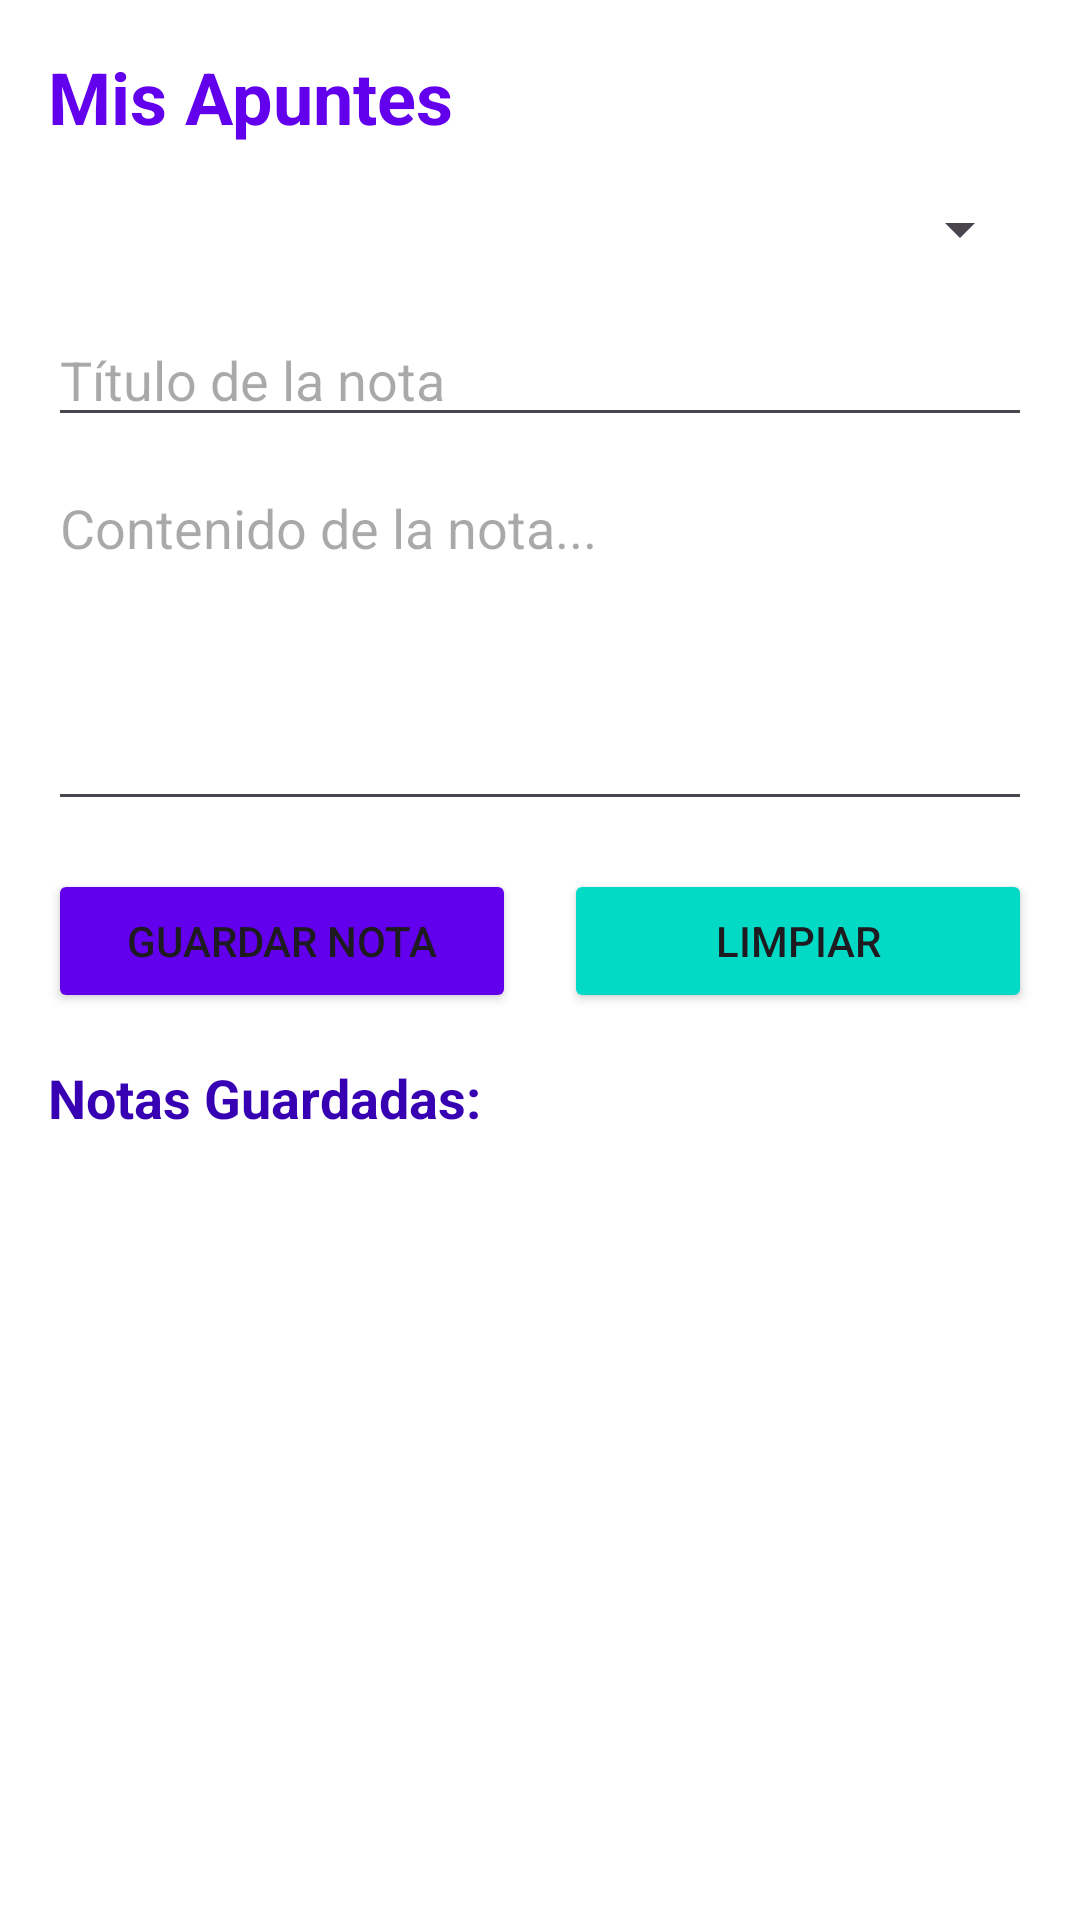

Layout XML and referenced resources for this Android screen:
<!-- AndroidManifest.xml: application theme Theme.EnseñaTech -->
<!-- res/layout/apuntes.xml -->
<?xml version="1.0" encoding="utf-8"?>
<LinearLayout xmlns:android="http://schemas.android.com/apk/res/android"
              android:layout_width="match_parent"
              android:layout_height="match_parent"
              android:orientation="vertical"
              android:padding="16dp"
              android:background="@color/white">

    <TextView
            android:id="@+id/tvTituloApuntes"
            android:layout_width="match_parent"
            android:layout_height="wrap_content"
            android:text="Mis Apuntes"
            android:textSize="24sp"
            android:textStyle="bold"
            android:textColor="@color/purple_500"
            android:layout_marginBottom="16dp" />

    <Spinner
            android:id="@+id/spinnerCursos"
            android:layout_width="match_parent"
            android:layout_height="wrap_content"
            android:layout_marginBottom="16dp" />

    <EditText
            android:id="@+id/etTituloNota"
            android:layout_width="match_parent"
            android:layout_height="wrap_content"
            android:hint="Título de la nota"
            android:layout_marginBottom="8dp" />

    <EditText
            android:id="@+id/etContenidoNota"
            android:layout_width="match_parent"
            android:layout_height="120dp"
            android:hint="Contenido de la nota..."
            android:gravity="top"
            android:inputType="textMultiLine"
            android:layout_marginBottom="16dp" />

    <LinearLayout
            android:layout_width="match_parent"
            android:layout_height="wrap_content"
            android:orientation="horizontal"
            android:layout_marginBottom="16dp">

        <Button
                android:id="@+id/btnGuardarNota"
                android:layout_width="0dp"
                android:layout_height="wrap_content"
                android:layout_weight="1"
                android:text="Guardar Nota"
                android:layout_marginEnd="8dp"
                android:backgroundTint="@color/purple_500" />

        <Button
                android:id="@+id/btnLimpiar"
                android:layout_width="0dp"
                android:layout_height="wrap_content"
                android:layout_weight="1"
                android:text="Limpiar"
                android:layout_marginStart="8dp"
                android:backgroundTint="@color/teal_200" />
    </LinearLayout>

    <TextView
            android:layout_width="match_parent"
            android:layout_height="wrap_content"
            android:text="Notas Guardadas:"
            android:textSize="18sp"
            android:textStyle="bold"
            android:textColor="@color/purple_700"
            android:layout_marginBottom="8dp" />

    <androidx.recyclerview.widget.RecyclerView
            android:id="@+id/rvNotas"
            android:layout_width="match_parent"
            android:layout_height="0dp"
            android:layout_weight="1" />

</LinearLayout>
<!-- resources referenced by this layout -->
<resources>
  <style name="Theme.EnseñaTech" parent="Base.Theme.EnseñaTech" />
  <style name="Base.Theme.EnseñaTech" parent="Theme.Material3.DayNight.NoActionBar">
          
          <item name="colorPrimary">@color/purple_500</item>
          <item name="colorPrimaryVariant">@color/purple_700</item>
          <item name="colorOnPrimary">@color/white</item>
          <item name="colorSecondary">@color/teal_200</item>
          <item name="colorSecondaryVariant">@color/teal_700</item>
          <item name="colorOnSecondary">@color/black</item>
      </style>
  <!-- not gathered from this repository: default colours our renderer supplied (Android Studio template values) -->
  <color name="purple_500">#FF6200EE</color>
  <color name="purple_700">#FF3700B3</color>
  <color name="teal_200">#FF03DAC5</color>
  <color name="teal_700">#FF018786</color>
  <color name="black">#FF000000</color>
  <color name="white">#FFFFFFFF</color>
</resources>
